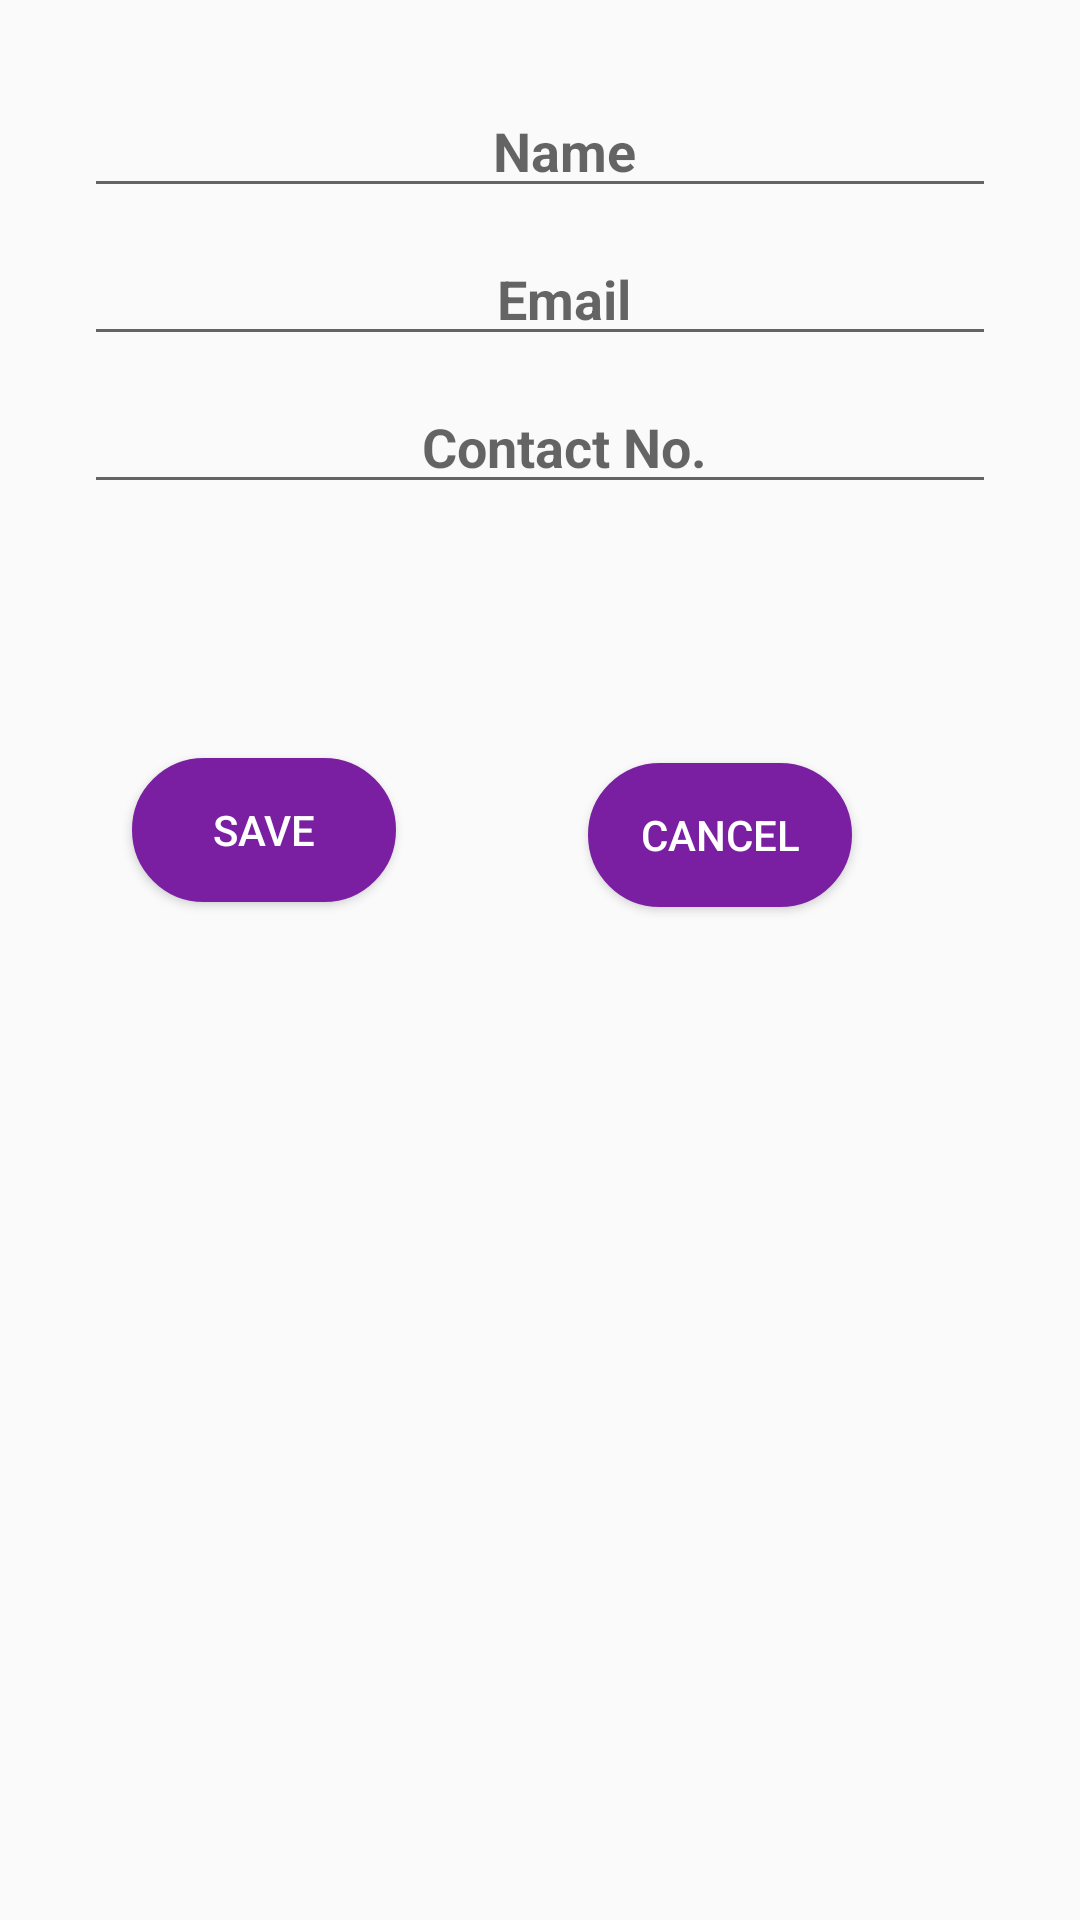

Layout XML and referenced resources for this Android screen:
<!-- AndroidManifest.xml: application theme AppTheme -->
<!-- res/layout/activity_edit_teacher_profile.xml -->
<?xml version="1.0" encoding="utf-8"?>
<androidx.constraintlayout.widget.ConstraintLayout xmlns:android="http://schemas.android.com/apk/res/android"
    xmlns:app="http://schemas.android.com/apk/res-auto"
    xmlns:tools="http://schemas.android.com/tools"
    android:orientation="vertical" android:layout_width="match_parent"
    android:layout_height="match_parent"
    android:padding="20dp">

    <EditText
        android:id="@+id/edit_name"
        android:layout_width="match_parent"
        android:layout_height="wrap_content"
        android:layout_gravity="center_vertical"
        android:layout_marginTop="8dp"
        android:hint="Name"
        android:layout_marginStart="8dp"
        android:layout_marginEnd="8dp"
        android:paddingLeft="20dp"
        android:textAlignment="center"
        android:textStyle="bold"
        app:layout_constraintTop_toTopOf="parent"
        tools:layout_editor_absoluteX="16dp" />

    <EditText
        android:id="@+id/edit_mail"
        android:layout_width="match_parent"
        android:layout_height="wrap_content"
        android:layout_gravity="center_vertical"
        android:layout_marginTop="8dp"
        android:inputType="textEmailAddress"
        android:layout_marginStart="8dp"
        android:layout_marginEnd="8dp"
        android:hint="Email"
        android:paddingLeft="20dp"
        android:textAlignment="center"
        android:textStyle="bold"
        app:layout_constraintTop_toBottomOf="@+id/edit_name"
        tools:layout_editor_absoluteX="0dp" />

    <EditText
        android:id="@+id/edit_contact"
        android:layout_width="match_parent"
        android:layout_height="wrap_content"
        android:layout_gravity="center_vertical"
        android:layout_marginTop="8dp"
        android:layout_marginStart="8dp"
        android:layout_marginEnd="8dp"
        android:hint="Contact No."
        android:paddingLeft="20dp"
        android:inputType="phone"
        android:textAlignment="center"
        android:textStyle="bold"
        app:layout_constraintTop_toBottomOf="@+id/edit_mail"
        tools:layout_editor_absoluteX="16dp" />

    <Button
        android:id="@+id/save_changes"
        android:layout_width="wrap_content"
        android:layout_height="wrap_content"
        android:layout_gravity="center"
        android:layout_marginStart="32dp"
        android:layout_marginTop="68dp"
        android:layout_marginEnd="80dp"
        android:layout_marginBottom="8dp"
        android:background="@drawable/rounded_save_cancel"
        android:text="SAVE"
        android:textColor="#fff"
        app:layout_constraintBottom_toBottomOf="parent"
        app:layout_constraintEnd_toStartOf="@+id/cancel_changes"
        app:layout_constraintHorizontal_bias="0.34"
        app:layout_constraintStart_toStartOf="parent"
        app:layout_constraintTop_toBottomOf="@+id/edit_contact"
        app:layout_constraintVertical_bias="0.051"
        tools:ignore="MissingConstraints" />

    <Button
        android:id="@+id/cancel_changes"
        android:layout_width="wrap_content"
        android:layout_height="wrap_content"
        android:layout_gravity="center"
        android:layout_marginTop="72dp"
        android:layout_marginEnd="56dp"
        android:layout_marginBottom="8dp"
        android:background="@drawable/rounded_save_cancel"
        android:text="CANCEL"
        android:textColor="#fff"
        app:layout_constraintBottom_toBottomOf="parent"
        app:layout_constraintEnd_toEndOf="parent"
        app:layout_constraintTop_toBottomOf="@+id/edit_contact"
        app:layout_constraintVertical_bias="0.044"
        tools:ignore="MissingConstraints" />


</androidx.constraintlayout.widget.ConstraintLayout>
<!-- resources referenced by this layout -->
<resources>
  <!-- drawable rounded_save_cancel (drawable) -->
  <?xml version="1.0" encoding="utf-8"?>
  <shape xmlns:android="http://schemas.android.com/apk/res/android" xmlns:app="http://schemas.android.com/apk/res-auto" xmlns:aapt="http://schemas.android.com/aapt" android:shape="rectangle">
      <solid android:color="#7b1fa2"/>
      <stroke android:width="1dp" android:color="#7b1fa2"/>
      <corners android:radius="150dp"/>
  </shape>
  <style name="AppTheme" parent="Theme.AppCompat.Light.DarkActionBar">
          
          <item name="colorPrimary">@color/colorPrimary</item>
          <item name="colorPrimaryDark">@color/colorPrimaryDark</item>
          <item name="colorAccent">@color/colorAccent</item>
      </style>
  <color name="colorPrimary">#0B02F8</color>
  <color name="colorPrimaryDark">#0B02F8</color>
  <color name="colorAccent">#81e3ff</color>
</resources>
